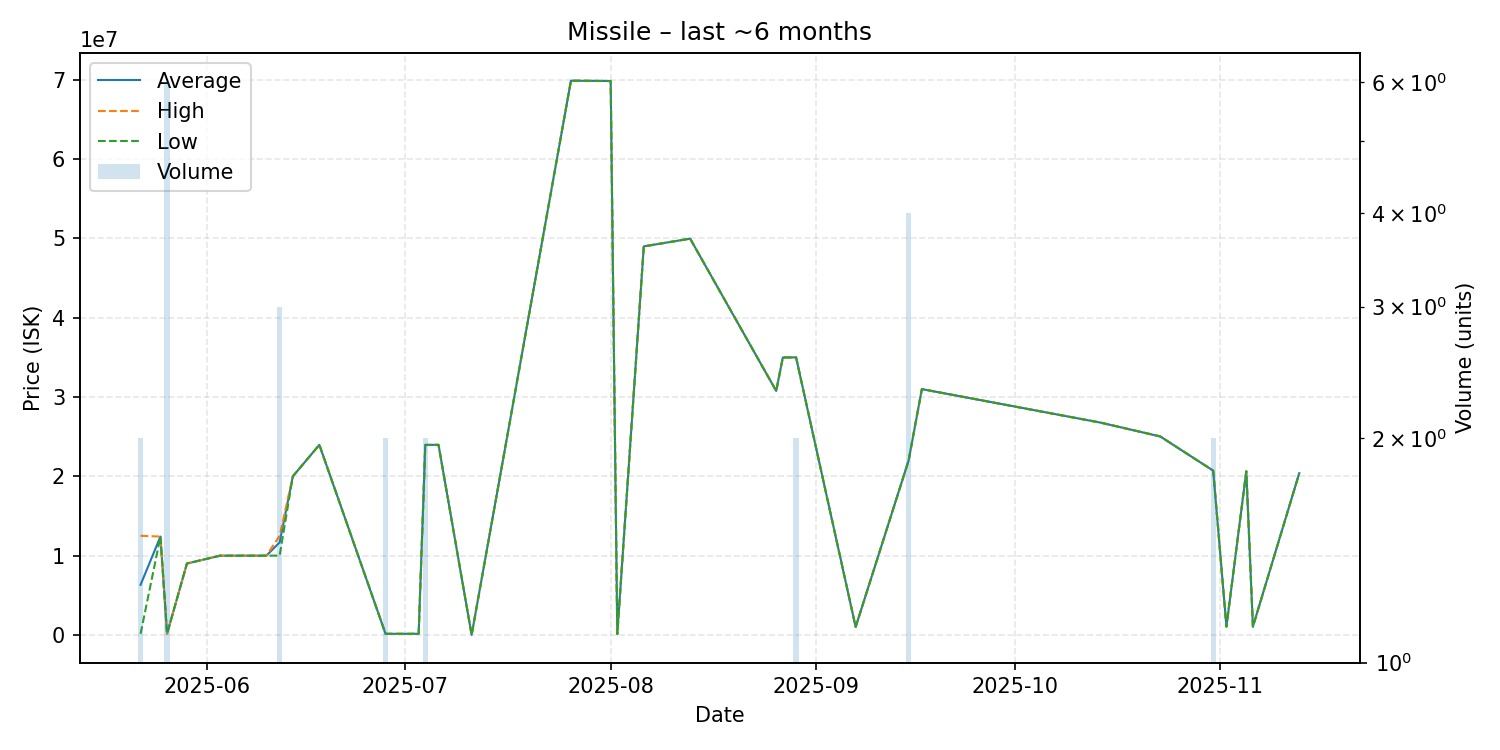

Data behind this chart, as committed beside it:
date, average, highest, lowest, order_count, volume
2025-05-22, 6316550, 12500000, 133100, 2, 2
2025-05-25, 12400000, 12400000, 12400000, 1, 1
2025-05-26, 133200, 133200, 133200, 2, 6
2025-05-29, 9000000, 9000000, 9000000, 1, 1
2025-06-03, 9990000, 9990000, 9990000, 1, 1
2025-06-10, 9990000, 9990000, 9990000, 1, 1
2025-06-12, 11666667, 12500000, 10000000, 2, 3
2025-06-14, 20000000, 20000000, 20000000, 1, 1
2025-06-18, 23970000, 23970000, 23970000, 1, 1
2025-06-28, 133400, 133400, 133400, 1, 2
2025-07-03, 133200, 133200, 133200, 1, 1
2025-07-04, 23960000, 23960000, 23960000, 2, 2
2025-07-06, 23970000, 23970000, 23970000, 1, 1
2025-07-11, 1.01, 1.01, 1.01, 1, 1
2025-07-26, 69900000, 69900000, 69900000, 1, 1
2025-08-01, 69860000, 69860000, 69860000, 1, 1
2025-08-02, 100000, 100000, 100000, 1, 1
2025-08-06, 49000000, 49000000, 49000000, 1, 1
2025-08-13, 49980000, 49980000, 49980000, 1, 1
2025-08-26, 30770000, 30770000, 30770000, 1, 1
2025-08-27, 34990000, 34990000, 34990000, 1, 1
2025-08-29, 35000000, 35000000, 35000000, 2, 2
2025-09-07, 1000000, 1000000, 1000000, 1, 1
2025-09-15, 22000000, 22000000, 22000000, 1, 4
2025-09-17, 31000000, 31000000, 31000000, 1, 1
2025-10-14, 26770000, 26770000, 26770000, 1, 1
2025-10-23, 25030000, 25030000, 25030000, 1, 1
2025-10-31, 20715000, 20720000, 20710000, 2, 2
2025-11-02, 1042000, 1042000, 1042000, 1, 1
2025-11-05, 20630000, 20630000, 20630000, 1, 1
2025-11-06, 1048000, 1048000, 1048000, 1, 1
2025-11-13, 20400000, 20400000, 20400000, 1, 1
